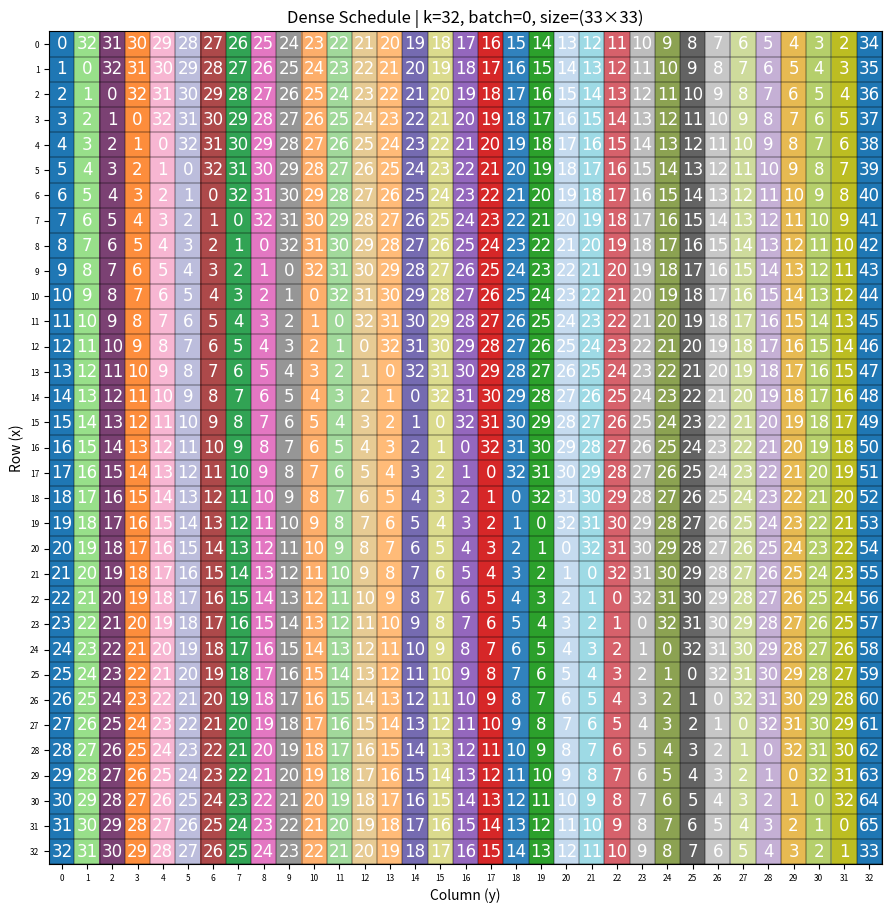

Write the Python code that produced this figure. (Note: this script raises an exception after producing the figure.)
from typing import List, Tuple, Optional
from pathlib import Path
from math import ceil,floor
from matplotlib.colors import ListedColormap
import numpy as np
import matplotlib.pyplot as plt

def preprocess_dense_schedule(list_m: List[int], list_n: List[int], N1: int, k: int) -> Tuple[int, List[int]]:
    """
    预处理步骤：计算每个 batch 的前缀和 prefix
    需要保证 min(list_m) * N1 >= k
    Returns:
        prefix: 累积数组
        注意最大轮次数(从0开始)R是prefix[-1]
    """
    prefix = [0]
    for m, n in zip(list_m, list_n):
        prefix.append(prefix[-1] + ceil(n*N1/k)*m)
    return prefix


def get_dense_batch_position(
        list_m: List[int], list_n: List[int], N1: int,
        prefix: List[int], core_id: int, round_id: int, k: int
) -> Optional[Tuple[int, int, int]]:
    """
    计算从 (j, r) 得到的全局索引并返回对应的 batch ID 和坐标 (x, y)，传入mode_chosen为1
    """
    if core_id < 0 or round_id < 0:
        return None

    # 查找符合条件的 batch ID
    b = len(list_m)
    w = 0
    while w < b and round_id >= prefix[w + 1]:
        w += 1
    if w >= b:
        return None

    m, n = list_m[w], list_n[w]
    num = m * n
    batch_id = w
    delta = round_id - prefix[w]

    y1 = delta // m * k + core_id

    if y1 >= n * N1:
        return None

    N1_id = y1 % N1
    y = y1 // N1
    x = (y + delta) % m
    if x >= m:
        x -= m

    return (batch_id * N1 + N1_id, x, y)


"""
    若所有batch都满足 m>=n，可以选择这个，直观上轮次更紧密，传入大于1的mode_chosen
"""


def get_dense_batch_position_v2(
        list_m: List[int], list_n: List[int], N1: int,
        prefix: List[int], core_id: int, round_id: int, k: int
) -> Optional[Tuple[int, int, int]]:
    """
    计算从 (j, r) 得到的全局索引并返回对应的 batch ID 和坐标 (x, y)
    """
    if core_id < 0 or round_id < 0:
        return None

    # 查找符合条件的 batch ID
    b = len(list_m)
    w = 0
    while w < b and round_id >= prefix[w + 1]:
        w += 1
    if w >= b:
        return None

    m, n = list_m[w], list_n[w]
    num = m * n
    batch_id = w
    delta = round_id - prefix[w]

    y1 = delta // m * k + core_id

    if y1 >= n * N1:
        return None

    N1_id = y1 // n
    y = y1 % n
    x = (y + delta) % m
    if x >= m:
        x -= m

    return (batch_id * N1 + N1_id, x, y)

def visualize_dense_schedule(
    k: int, list_m: List[int], list_n: List[int],
    N1: int, prefix: List[int], mode_chosen: int,
    show_round_text=True, max_text_cells=None
):
    """
    可视化 dense 调度坐标结果（使用 get_dense_batch_position）

    Parameters:
        k: AI core 数
        list_m, list_n: 各 batch 的行数和列数(s1,s2)
        N1: 每个 batch 重复次数
        prefix: 前缀和（来自预处理）
    """
    R = prefix[-1]
    b = len(list_m)

    total_batches = b * N1
    cmap1 = plt.get_cmap('tab20', 20)
    cmap2 = plt.get_cmap('tab20b', 20)
    cmap3 = plt.get_cmap('tab20c', 20)

    # 合并颜色列表（共 60 种）
    all_colors = list(cmap1.colors) + list(cmap2.colors) + list(cmap3.colors)

    # === 简单随机打乱，避免相邻相似 ===
    np.random.seed(42)  # 固定随机种子以复现结果（可删）
    np.random.shuffle(all_colors)

    # 选取前 32 种颜色
    selected_colors = all_colors[:32]
    # === 构建 cmap ===
    cmap = ListedColormap(selected_colors, name='shuffled32')

    for w in range(0, total_batches):
        batch0 = w // N1  # 原始 batch 索引
        m, n = list_m[batch0], list_n[batch0]
        rounds_mat = np.zeros((m, n), dtype=int)
        core_mat = np.zeros((m, n), dtype=int)

        for core_id in range(0, k):
            for round_id in range(0, R):
                # Ensure core_id and round_id are single integers, not lists
                if mode_chosen == 1:
                    pos = get_dense_batch_position(list_m, list_n, N1, prefix, core_id, round_id,k)
                else:
                    pos = get_dense_batch_position_v2(list_m, list_n, N1, prefix, core_id, round_id,k)
                if pos is None:
                    continue
                batch_id, x, y = pos

                # Directly use x and y since indexing starts from 1
                if batch_id == w and 0 <= x < m and 0 <= y < n:
                    rounds_mat[x, y] = round_id  # Direct assignment
                    core_mat[x, y] = core_id  # Direct assignment

        # 绘图
        max_round_digits = len(str(int(rounds_mat.max()))) if rounds_mat.size else 1
        cell_px = max(56, max_round_digits * 16 + 18)
        dpi = 200
        width_in = max(4.0, n * cell_px / dpi)
        height_in = max(4.0, m * cell_px / dpi)
        fig, ax = plt.subplots(figsize=(width_in, height_in), dpi=dpi)

        im = ax.imshow(core_mat, origin='upper', cmap=cmap, vmin=0, vmax=k-1,
                       aspect='equal', interpolation='none')

        ax.set_xticks(np.arange(n + 1) - 0.5, minor=True)
        ax.set_yticks(np.arange(m + 1) - 0.5, minor=True)
        ax.grid(which='minor', color='black', linestyle='-', linewidth=0.35)
        ax.tick_params(which='minor', length=0)

        if m <= 40 and n <= 40:
            ax.set_xticks(np.arange(n))
            ax.set_yticks(np.arange(m))
            ax.set_xticklabels(np.arange(0, n))
            ax.set_yticklabels(np.arange(0, m))
            ax.tick_params(axis='both', which='major', labelsize=6)
        else:
            ax.set_xticks([])
            ax.set_yticks([])

        draw_round_text = bool(show_round_text)

        if draw_round_text:
            text_size = max(6, min(12, cell_px / max(4.5, max_round_digits * 1.4)))
            for i in range(m):
                for j in range(n):
                    r_id = rounds_mat[i, j]
                    if r_id >= 0:
                        ax.text(j, i, str(r_id), ha='center', va='center',
                                fontsize=text_size, color='white', fontfamily='Consolas')

        ax.set_title(f"Dense Schedule | k={k}, batch={w}, size=({m}×{n})")
        ax.set_xlabel("Column (y)")
        ax.set_ylabel("Row (x)")
        plt.tight_layout()
        output_dir = Path(__file__).with_name('figures')
        output_dir.mkdir(parents=True, exist_ok=True)
        output_path = output_dir / f'Dense_TND_k{k}_N1{N1}_mode{mode_chosen}_batch{w}_m{m}_n{n}.png'
        fig.savefig(output_path, dpi=dpi, bbox_inches='tight')
        plt.close(fig)
        print(f'Image saved to: {output_path}')

# Ensure you pass correct arguments to this function when calling it
# list_m = [11, 5, 6,1,4,4]
# list_n = [11, 4, 6,1,4,3]
# k = 10
# N1 = 6

# list_m = [60, 5]
# list_n = [60, 6]
# k = 32
# N1 = 8

# list_m = [63, 2]
# list_n = [64, 2]
# k = 32
# N1 = 16

# list_m = [64, 64]
# list_n = [64, 64]
# k = 32
# N1 = 16

list_m = [33, 32]
list_n = [33, 33]
k = 32
N1 = 16
prefix = preprocess_dense_schedule(list_m, list_n,N1,k)

print(prefix)

visualize_dense_schedule(k, list_m, list_n, N1, prefix, 2)
